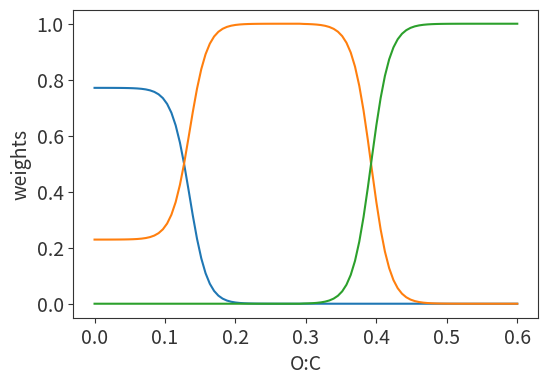

The script that saved this image: (Note: this script raises an exception after producing the figure.)

# %% 


import numpy as np
import matplotlib.pyplot as plt

plt.rcParams.update({'text.color': "#333333",
                     'axes.labelcolor': "#333333",
                     "figure.figsize": (6,4),
                     "font.size": 14,
                     "axes.edgecolor": "#333333",
                     "axes.labelcolor": "#333333",
                     "xtick.color": "#333333",
                     "ytick.color": "#333333",
                     "pdf.fonttype": 42,
                     "ps.fonttype": 42})

# [redacted]
# Relative-humidity-dependent organic aerosol thermodynamics
# via an efficient reduced-complexity model.
# Atmospheric Chemistry and Physics
# https://doi.org/10.5194/acp-19-13383-2019

# %%


def organic_water_single_phase(molar_mass_ratio):
    """
    Convert the given molar mass ratio (MW water / MW organic) to a
    and O2C value were above is a single phase with water and below
    phase separation is possible.

    Parameters:
    molar_mass_ratio np.: The molar mass ratio with respect to water.

    Returns:
    float: The single phase cross point.
    """

    o2c_single_phase_cross_point = 0.205 / (
        1 + np.exp(26.6 * (molar_mass_ratio - 0.12))
        )**0.843 + 0.225
    return o2c_single_phase_cross_point

# %% Plot Example curve


def convert_to_OH_eqivelent(O2C, molarmass_ratio, BAT_functional_group):
    # Define this function
    return O2C, molarmass_ratio


def organic_density_estimate(M, O2C, H2C=None, N2C=None):
    """
    Function to estimate the density of organic compounds based on the simple
    model by Girolami (1994). The input parameters include molar mass, O:C
    and H:C ratios. If the H:C ratio is unknown at input, enter a negative
    value. The actual H:C will then be estimated based on an initial assumption
    of H:C = 2. The model also estimates the number of carbon atoms per
    molecular structure based on molar mass, O:C, and H:C.
    The density is then approximated by the formula of Girolami.

    Reference:
    Girolami, G. S.: A Simple 'Back of the Envelope' Method for Estimating
    the Densities and Molecular Volumes of Liquids and Solids,
    J. Chem. Educ., 71(11), 962, doi:10.1021/ed071p962, 1994.

    Parameters:
        M (float): Molar mass.
        O2C (float): O:C ratio.
        H2C (float): H:C ratio. If unknown, provide a negative value.
        N2C (float, optional): N:C ratio. Defaults to None.

    Returns:
        densityEst (float): Estimated density in g/cm^3.
    """
    if N2C is None:
        N2C = M * 0
    if H2C is None:
        H2C = M * 0

    mass_C = 12.01  # the molar masses in [g/mol]
    mass_O = 16.0
    mass_H = 1.008
    mass_N = 14.0067

    # 1) Estimate the H2C value if not provided from input
    if H2C < 0.1:
        # Estimate H2C assuming an aliphatic compound with H2C = 2 in the absence of oxygen functional groups,
        # then correct for oxygen content assuming a -1 slope (Van Krevelen Diagram of typical SOA).
        H2Cest = 2.0 - O2C
    else:
        H2Cest = H2C

    # 2) Compute the approximate number of carbon atoms per organic molecule
    NC = M / (mass_C + H2Cest * mass_H + O2C * mass_O + N2C * mass_N)

    # 3) Compute density estimate based on method by Girolami (1994)
    # Here no correction is applied for rings and aromatic compounds
    # (due to limited info at input)
    rho1 = M / (5.0 * NC * (2.0 + H2Cest + O2C * 2.0 + N2C * 2.0))
    density = rho1 * (1.0 + min(NC * O2C * 0.1 + NC * N2C * 0.1, 0.3))
    # density in [g/cm^3];
    # Here it is scaled assuming that most of the oxygen atoms are able to
    # make H-bonds (donor or acceptor).

    return density


def single_phase_O2C_point_KGv3(Mr):
    # Define this function
    return Onephase_O2C

def replace_data_A_to_B_KGv1(x2, A, B):
    return np.where(x2 == A, B, x2)

# %%

org_mole_fraction = np.linspace(0, 1, 100)
molarmass_ratio = 18.016/250
O2C = 0.2
H2C = 0
N2C = 0


O2C, molarmass_ratio = convert_to_OH_eqivelent(
        O2C,
        molarmass_ratio,
        BAT_functional_group=None
    )

# check the limits of possible mole fractions
org_mole_fraction = np.where(org_mole_fraction>1, 1, org_mole_fraction)
org_mole_fraction = np.where(org_mole_fraction<=0, 10**-20, org_mole_fraction)

density = organic_density_estimate(18.016/molarmass_ratio, O2C, H2C, N2C)


#%%

def bat_blending_weights(molarmass_ratio, O2C):
    """
    Function to estimate the blending weights for the BAT model.

    Parameters:
    -----------
    molarmass_ratio (float): Molar mass ratio of the organic compound.

    Returns:
    --------
    blending_weights (array): List of blending weights for the BAT model
        in the low, mid, and high O2C regions.
    """

    O2C_ml = organic_water_single_phase(molarmass_ratio)

    blending_weights = np.zeros(3)  # [low, mid, high] O2C regions

    if O2C <= O2C_ml * 0.75:  # lower to mid O2C region
        b_ml = 0.189974476118418
        b_1 = 79.2606902175984
        b_2 = 0.0604293454322489

        O2C_b = O2C - O2C_ml * b_ml
        weight_b = 1 / (1 + np.exp(
            - b_1 * (O2C_b - b_2)
        ))  # logistic transfer function

        O2C_b_norm = O2C - (0.75 * O2C_ml * b_ml)

        weight_norm = 1 / (1 + np.exp(
            - b_1 * (O2C_b_norm - b_2)
        ))

        blending_weights[1] = weight_b / weight_norm
        blending_weights[0] = 1 - blending_weights[1]

    elif O2C <= O2C_ml * 2:  # mid to high O2C region
        b_1 = 75.0159268221068
        b_2 = 0.000947111285750515

        O2C_b = O2C - O2C_ml
        blending_weights[2] = 1 / (1 + np.exp(
            - b_1 * (O2C_b - b_2)
        ))  # logistic transfer function

        blending_weights[1] = 1 - blending_weights[2]

    else:  # high only region
        blending_weights[2] = 1

    return blending_weights

#%%

O2C_array = np.linspace(0, 0.6, 100)
weights_matrix = np.zeros((100, 3))

for index, O2C in enumerate(O2C_array):
    weights_matrix[index, :] = bat_blending_weights(molarmass_ratio, O2C)

fig, ax = plt.subplots()
ax.plot(
    O2C_array,
    weights_matrix,
    )

ax.set_xlabel("O:C")
ax.set_ylabel("weights")
# ax.legend()
fig.show


#%%
FIT_lowO2C = {'a1':[7.089476E+00, -7.711860E+00, -3.885941E+01, -1.000000E+02],
              'a2':[-6.226781E-01, -1.000000E+02, 3.081244E-09, 6.188812E+01],
              's':[-5.988895E+00, 6.940689E+00]}
FIT_midO2C = {'a1':[5.872214E+00, -4.535007E+00, -5.129327E+00, -2.809232E+01],
              'a2':[-9.740486E-01, -1.000000E+02, 2.109751E+00, -2.367683E+01,],
              's':[-1.219164E+00, 4.742729E+00]}
FIT_highO2C = {'a1':[5.921550E+00, -2.528295E+00, -3.883017E+00, -7.898128E+00,],
               'a2':[-1.000000E+02, -1.000000E+02, 1.353916E+00, -1.160145E+01,],
               's':[-7.868187E-02, 3.650860E+00]}


def coefficents_c(
        molarmass_ratio,
        fit_values
        ):
    """
    Coefficents for activity model, see Gorkowski (2019). equation S1 S2.

    Paramters:
    ---------
        molar mass ratio (float): water MW / orgniac MW
        fit_values (list): a_n1, a_n2, a_n3, a_n4
    """
    c = (fit_values[0] * np.exp(fit_values[1] * O2C)
        + fit_values[2] * np.exp(fit_values[3] * molarmass_ratio))
    return c


# %%

def exp_limited(value):
    """
    np.exp with limits for machine precision max input value of 690.

    Parameters:
    value (array): Input array.

    Returns:
    array: Exponential of the input array with a limit for machine precision.
    """
    return np.exp(np.where(value > 690, 690, value))


def log_limited(value):
    """
    np.log with limits for machine precision min input value of 1e-300.

    Parameters:
    value (array): Input array.

    Returns:
    array: Log of the input array with a limit for machine precision.
    """
    return np.log(np.where(value < 1e-300, 1e-300, value))

#%%


def gibbs_of_mixing(
        molarmass_ratio,
        org_mole_fraction,
        O2C,
        density,
        fit_dict
    ):
    """
    Gibbs free energy of mixing, see Gorkowski (2019). equation S4.

    Paramters:
    ---------
        molar mass ratio (float): water MW / orgniac MW
        org mole fraction (float): fraction of organic matter
        O2C (float): oxygen to carbon ratio
        density (float): density of mixture
        fit_coefficent (dict): dictionary of fit values for low O2C region
    """
    c1 = coefficents_c(molarmass_ratio, fit_dict['a1'])
    c2 = coefficents_c(molarmass_ratio, fit_dict['a2'])

    rhor = 0.997 / density  # assumes water is the other fluid

    # equation S3
    scaledMr = molarmass_ratio * fit_dict['s'][1] \
        * (1.0 + O2C) ** fit_dict['s'][0]  
    #the scaled molar mass ratio of this mixture's components.
    phi2 = org_mole_fraction / (
        org_mole_fraction + (1.0 - org_mole_fraction) * scaledMr / rhor
        )  # phi2 is a scaled volume fraction

    # equation S4
    sum1 = c1 + c2*(1-2*phi2)
    gibbs_mix = phi2 * (1.0 - phi2) * sum1

    # equation s6 the derivative of phi2 with respect to orgnaic x2
    dphi2dx2 = (scaledMr / rhor) * (phi2 / org_mole_fraction) ** 2

    # equation S7
    dervative_gibbs_mix = (
        (1.0 - 2.0 * phi2) * sum1 - 2*c2*phi2 * (1.0 - phi2)
        ) * dphi2dx2

    return gibbs_mix, dervative_gibbs_mix



# %%

def gibbs_mix_weight(
        molarmass_ratio,
        org_mole_fraction,
        O2C,
        density,
        BAT_functional_group=None,
    ):
    """
    Gibbs free energy of mixing, see Gorkowski (2019), with weighted
    O2C regions

    Paramters:
    ---------
        molar mass ratio (float): water MW / orgniac MW
        org mole fraction (float): fraction of organic matter
        O2C (float): oxygen to carbon ratio
        density (float): density of mixture
        fit_coefficent (dict): dictionary of fit values for low O2C region

    Returns:
    -------
        gibbs_mix (float): Gibbs energy of mixing (including 1/RT)
        dervative_gibbs (float): dervative of Gibbs energy with respect to 
        mole fraction of orgnaics (includes 1/RT)
    """
    O2C, molarmass_ratio = convert_to_OH_eqivelent(
        O2C,
        molarmass_ratio,
        BAT_functional_group=None
    )

    weights = bat_blending_weights(molarmass_ratio, O2C)

    if weights[1]>0:  # if mid region is used
        gibbs_mix_mid, dervative_gibbs_mid = gibbs_of_mixing(
            molarmass_ratio,
            org_mole_fraction,
            O2C,
            density,
            FIT_midO2C
        )

        if weights[0]>0: # if paired with low O2C region
            gibbs_mix_low, dervative_gibbs_low = gibbs_of_mixing(
                molarmass_ratio,
                org_mole_fraction,
                O2C,
                density,
                FIT_lowO2C
            )
            gibbs_mix = weights[0]*gibbs_mix_low + weights[1]*gibbs_mix_mid
            dervative_gibbs = weights[0]*dervative_gibbs_low \
            + weights[1]*dervative_gibbs_mid
        
        else:  #else paired with high O2C region
            gibbs_mix_high, dervative_gibbs_high = gibbs_of_mixing(
                molarmass_ratio,
                org_mole_fraction,
                O2C,
                density,
                FIT_highO2C
            )
            gibbs_mix = weights[2]*gibbs_mix_high + weights[1]*gibbs_mix_mid
            dervative_gibbs = weights[2]*dervative_gibbs_high \
                + weights[1]*dervative_gibbs_mid
    else:  # when only high 2OC region is used
        gibbs_mix, dervative_gibbs = gibbs_of_mixing(
            molarmass_ratio,
            org_mole_fraction,
            O2C,
            density,
            FIT_highO2C
        )
    return gibbs_mix, dervative_gibbs


# %%
O2C=0.225
molarmass_ratio = 18.016/100
density = organic_density_estimate(18.016/molarmass_ratio, O2C)

def activity_coefficents(
        molarmass_ratio,
        org_mole_fraction,
        O2C,
        density,
        BAT_functional_group=None,
    ):
    """
    Activity coefficents for water and organic matter, see Gorkowski (2019)

    Paramters:
    ---------
        molar mass ratio (float): water MW / orgniac MW
        org mole fraction (float): fraction of organic matter
        O2C (float): oxygen to carbon ratio
        density (float): density of mixture
        fit_coefficent (dict): dictionary of fit values for low O2C region

    Returns:
    -------
        activity_water (float): activity coefficent of water
        activity_organic (float): activity coefficent of organic matter
    """
    O2C, molarmass_ratio = convert_to_OH_eqivelent(
        O2C,
        molarmass_ratio,
        BAT_functional_group=None
    )
    gibbs_mix, dervative_gibbs = gibbs_mix_weight(
            molarmass_ratio,
            org_mole_fraction,
            O2C,
            density,
        )
    # equations S8 S10
    # the func value for component 1 = LOG(activity coeff. water)
    ln_gamma_water = gibbs_mix - org_mole_fraction * dervative_gibbs
    # the func value of the component 2 = LOG(activity coeff. of the organic)
    ln_gamma_org = gibbs_mix + (1.0 - org_mole_fraction) * dervative_gibbs

    gamma_water = exp_limited(ln_gamma_water)
    gamma_org = exp_limited(ln_gamma_org)

    activity_water = gamma_water * (1.0 - org_mole_fraction)
    activity_organic = gamma_org * org_mole_fraction

    mass_water = (1.0 - org_mole_fraction) * molarmass_ratio / (
            (1.0 - org_mole_fraction) * (molarmass_ratio - 1) + 1
        )
    mass_organic = 1 - mass_water


    return activity_water, activity_organic, mass_water, mass_organic

def gibbs_free_engery(
    org_mole_fraction,
    gibbs_mix,    
    ):
    """
    Calculate the gibbs free energy of the mixture. Ideal and non-ideal.

    Parameters:
    org_mole_fraction (np.array): A numpy array of organic mole fractions.
    gibbs_mix (np.array): A numpy array of gibbs free energy of mixing.

    Returns:
    gibbs_ideal (np.array): The ideal gibbs free energy of mixing.
    gibbs_real (np.array): The real gibbs free energy of mixing.
    """

    gibbs_ideal = (1-org_mole_fraction) * log_limited(1-org_mole_fraction) \
        + org_mole_fraction * log_limited(org_mole_fraction)
    gibbs_real = gibbs_ideal + gibbs_mix
    return gibbs_ideal, gibbs_real

# %%


def find_phase_sep_index(activity_data):
    """
    This function finds phase separation using activity>1 and
    inflections in the activity curve data.
    In physical systems activity can not be above one and 
    curve should be monotonic. Or else there will be phase separation.

    Parameters:
    activity_data (np.array): A numpy array of activity data.

    Returns:
    tuple: The phase separation via activity,
    phase separation via activity curvature,
    index phase separation starts, index phase separation end.
    """

    # Compute difference between consecutive elements in the array
    activity_diff = np.diff(activity_data)
    data_length = len(activity_data)

    # Check if the data length is more than 3
    if data_length > 3:
        min_value = np.min(activity_diff)
        max_value = np.max(activity_diff)

        # Check if the min and max differences have the same sign
        if np.sign(min_value) == np.sign(max_value):
            # If so, no phase separation via activity curvature
            phase_sep_curve = 0
            index_phase_sep_starts = np.nan
            index_phase_sep_end = np.nan
        else:
            # If signs differ, phase separation via activity curvature occurs
            phase_sep_curve = 1

            # Find where the sign changes in the activity difference
            activity_diff_sign_change = np.sign(
                np.concatenate(([activity_diff[0]], activity_diff))
                ) != np.sign(activity_diff[0])

            # Find the first change in sign
            index_start = np.where(activity_diff_sign_change)[0][0]
            # Find the last change in sign
            back_index = index_start - 1 + np.where(
                ~activity_diff_sign_change[index_start:])[0][0]

            # Find closest match to restart the process
            if back_index < data_length:
                activity_data_gap = np.argmin(
                    np.abs(
                    activity_data[back_index:] - activity_data[index_start]
                    ))
                restart_match_index = activity_data_gap + back_index - 1
            else:
                restart_match_index = data_length

            # Check if any activity data is greater than 1
            if sum(activity_data > 1):
                # Find minimum activity data and its corresponding index
                min_value_idilute = np.min(activity_data[index_start:])
                min_index_idilute = np.argmin(
                    activity_data[index_start:]) + index_start - 1

                # Find where activity data matches the minimum value
                activity_data_gap_start = np.argmin(
                    np.abs(
                    activity_data[:index_start] \
                        - activity_data[min_index_idilute]
                    ))

                # Assign appropriate indices for phase separation
                if activity_data_gap_start < index_start:
                    index_phase_sep_starts = activity_data_gap_start
                else:
                    index_phase_sep_starts = index_start

                if min_index_idilute < restart_match_index:
                    index_phase_sep_end = min_index_idilute
                else:
                    index_phase_sep_end = restart_match_index

            else:
                index_phase_sep_starts = index_start
                index_phase_sep_end = restart_match_index

    else:
        phase_sep_activity = activity_data
        phase_sep_curve = 0
        index_phase_sep_starts = np.nan
        index_phase_sep_end = np.nan

    # Assign phase separation via activity based on data being greater than 1
    if sum(activity_data > 1):
        phase_sep_activity = 1
    else:
        phase_sep_activity = 0

    return phase_sep_activity, phase_sep_curve, \
        index_phase_sep_starts, index_phase_sep_end


# out = finds_phase_sep_and_activity_curve_dips(activity_organic)

#%%
def find_phase_separation(activity_water, activity_org):
    """
    This function checks for phase separation in each activity curve.

    Parameters:
    activity_water (np.array): A numpy array of water activity values.
    activity_org (np.array): A numpy array of organic activity values.

    Returns:
    tuple: The phase separation check, lower a_w separation index,
    upper a_w separation index, matching upper a_w separation index.
    """

    # check for phase separation in each activity curve
    _, phase_sep_curve_w, index_phase_sep_starts_w, index_phase_sep_end_w = find_phase_sep_index(activity_water)
    _, phase_sep_curve_org, index_phase_sep_starts_org, index_phase_sep_end_org = find_phase_sep_index(activity_org)

    # gather all the indexes into a list for easier access
    indexes = [index_phase_sep_starts_w, index_phase_sep_end_w, index_phase_sep_starts_org, index_phase_sep_end_org]

    # If there is a phase separation curve in the water activity data
    if phase_sep_curve_w == 1:
        phase_sep_check = 1

        # Check for the direction of the curve (increasing or decreasing)
        if activity_water[0] < activity_water[-1]:  # increasing a_w with index
            # find the min and max indexes
            lower_a_w_sep_index = min(indexes)
            upper_a_w_sep_index = max(indexes)

            # calculate the mid index
            mid_sep_index = (lower_a_w_sep_index + upper_a_w_sep_index) // 2
            # slice the data upto mid index
            activity_water_beta = activity_water[:mid_sep_index]
            match_a_w = activity_water[upper_a_w_sep_index]
            # find the index where the difference is greater than 0
            match_index_prime = np.where((activity_water_beta - match_a_w) > 0)

            # if no such index found, assign the index where the max difference is located
            if len(match_index_prime[0]) == 0:
                match_index_prime = np.argmax(activity_water_beta - match_a_w)

            matching_upper_a_w_sep_index = match_index_prime[0][0] - 1

        else:  # decreasing a_w with index
            lower_a_w_sep_index = max(indexes)
            upper_a_w_sep_index = min(indexes)

            mid_sep_index = (lower_a_w_sep_index + upper_a_w_sep_index) // 2
            activity_water_beta = activity_water[mid_sep_index:]
            match_a_w = activity_water[upper_a_w_sep_index]
            match_index_prime = np.where(activity_water_beta <= match_a_w)

            matching_upper_a_w_sep_index = mid_sep_index + match_index_prime[0][0] - 1

    else:  # no phase separation
        lower_a_w_sep_index = 1
        upper_a_w_sep_index = 2
        matching_upper_a_w_sep_index = 2
        phase_sep_check = 0  # no phase sep

    return phase_sep_check, lower_a_w_sep_index, upper_a_w_sep_index, matching_upper_a_w_sep_index

phase_sep_check, lower_a_w_sep_index, upper_a_w_sep_index, matching_upper_a_w_sep_index = find_phase_separation(activity_water, activity_organic)
#%%


def phase_seperation_q_alpha(
        a_w_sep,
        aw_series,
        VBSBAT_options=None
    ):
    """
    This function makes a squeezed logistic function to transfer for 
    q_alpha ~0 to q_alpha ~1, 

    Parameters:
    a_w_sep (np.array): A numpy array of values.
    aw_series (np.array): A numpy array of values.
    VBSBAT_options (dict): A dictionary of options.

    Returns:
    np.array: The q_alpha value.
    """
    min_spread_in_aw = 10**-6
    q_alpha_at_1phase_aw = 0.99
    q_alpha_bounds=[10**6, 1]
    q_alpha_bounds_mean=[10**6, 1]

    mask_of_miscible_points = a_w_sep == 0  # values held for correction at the end

    # spread in transfer from 50/50 point
    delta_a_w_sep = 1 - a_w_sep

    # check min value allowed
    above_min_delta_a_w_sep_value = delta_a_w_sep > min_spread_in_aw
    delta_a_w_sep = delta_a_w_sep * above_min_delta_a_w_sep_value + \
        ~above_min_delta_a_w_sep_value * min_spread_in_aw

    # calculate curve parameter of sigmoid
    sigmoid_curve_parameter = log_limited(1 / (1 -q_alpha_at_1phase_aw) - 1) / delta_a_w_sep

    # calculate q_alpha value
    q_alpha_value = 1 - 1. / (1 + exp_limited(sigmoid_curve_parameter * (aw_series - a_w_sep + delta_a_w_sep)))

    # apply mask for complete miscibility, turns miscible organics to q_alpha=1 for all a_w
    q_alpha_value = q_alpha_value * ~mask_of_miscible_points + mask_of_miscible_points

    return q_alpha_value

q_alpha = phase_seperation_q_alpha()

#%%

def check_bat_functional_group_inputs_v1(O2C, shift_method):
    """
    This function checks the inputs of the BAT functional group.

    Parameters:
    O2C (np.array): A numpy array representing O2C values.
    shift_method (str/list): A string or list representing the shift method.

    Returns:
    list: The shift method with size equal to O2C.
    """

    max_dim = max(len(O2C), len(shift_method))
    
    if isinstance(shift_method, str):
        shift_method = [shift_method for _ in range(max_dim)]
    elif isinstance(shift_method, list):
        if len(shift_method) == 1:
            shift_method = [shift_method[0] for _ in range(max_dim)]
        elif len(shift_method) < max_dim:
            raise ValueError(f"shift_method has less points than O2C: {len(shift_method)} vs {max_dim}")
            
    return shift_method


def biphasic_to_single_phase_RH_master_v4(O2C, H2C, Mratio, BAT_functional_group):
    """
    This function computes the biphasic to single phase RH.

    Parameters:
    O2C (np.array): An array representing O2C values.
    H2C (np.array): An array representing H2C values.
    Mratio (np.array): An array representing molar mass ratio values.
    BAT_functional_group (str/list): The BAT functional group(s).

    Returns:
    np.array: The RH cross point array.
    """

    RH_cross_point = np.zeros_like(O2C)

    interpolate_step_numb = 500  # interpolation points
    mole_frac = np.linspace(0, 1, interpolate_step_numb + 1)

    for i in range(len(O2C)):  # loops through one compound at a time
        func1, func2, ycal_water, ycalc_org, activity_water, activity_org, mass_fraction1, mass_fraction2, Gibbs_RT, dGibbs_RTdx2 \
            = bat_properties_calculation_v1(mole_frac, O2C[i], H2C[i], Mratio[i], BAT_functional_group[i], [])

        if np.isnan(activity_water):
            raise ValueError('water activity is NaN, check inputs')

        phase_sep_check, _, upper_a_w_sep_index, _ = finds_phase_sep_w_and_org(activity_water, activity_org)  # finds a_w sep. point

        if phase_sep_check == 1:  # checks if there is phase separation.
            RH_cross_point[i] = activity_water[upper_a_w_sep_index]  # save phase sep RH
        else:
            RH_cross_point[i] = 0  # no phase separation

    # Checks outputs with in physical limits 
    #round to zero
    RH_cross_point[RH_cross_point < 0] = 0
    # round max to 1
    RH_cross_point[RH_cross_point > 1] = 1

    return RH_cross_point


# %%
